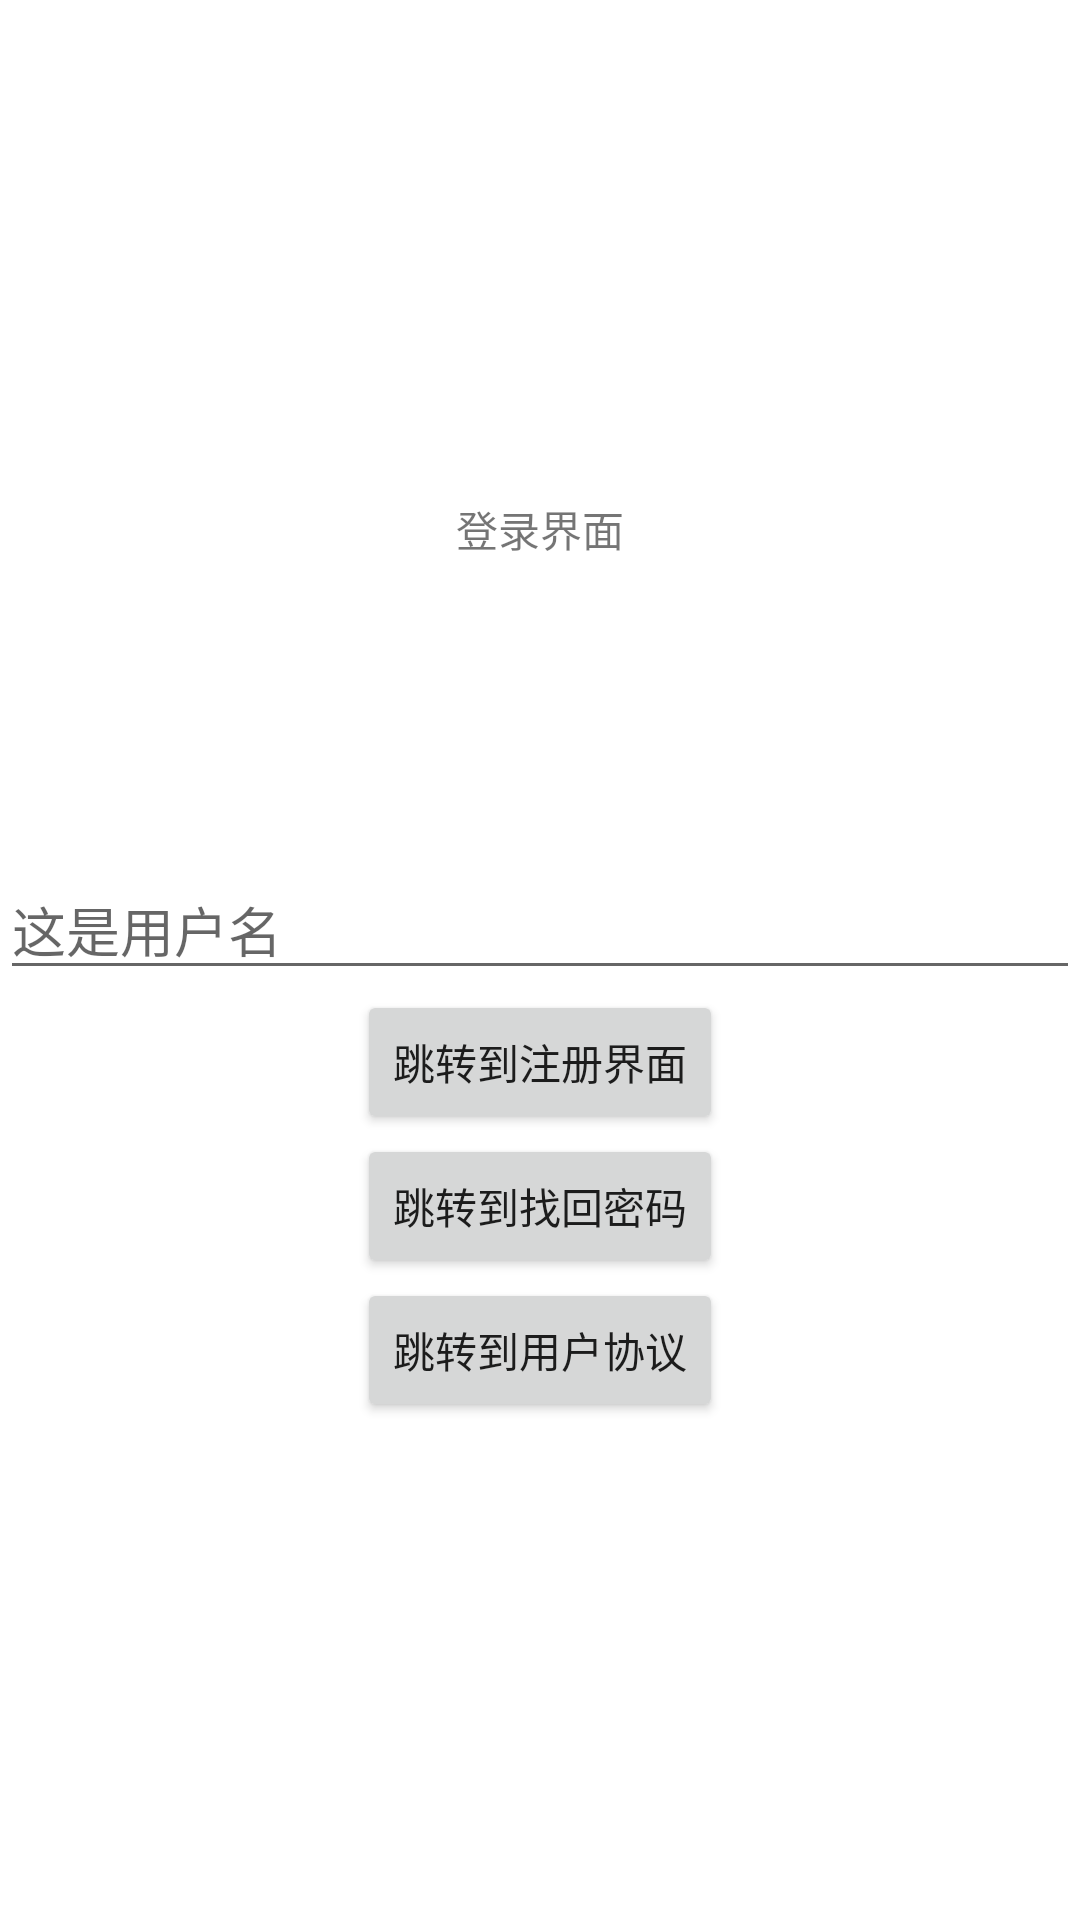

Produce the Android XML layout that renders to this screen, including the resource entries it uses.
<!-- AndroidManifest.xml: application theme Theme.NavigationCourse -->
<!-- res/layout/fragment_login.xml -->
<?xml version="1.0" encoding="utf-8"?>
<LinearLayout xmlns:android="http://schemas.android.com/apk/res/android"
    android:layout_width="match_parent"
    android:layout_height="match_parent"
    android:gravity="center"
    android:orientation="vertical">


    <TextView
        android:layout_width="wrap_content"
        android:layout_height="wrap_content"
        android:text="登录界面" />

    <ImageView
        android:id="@+id/userAvatarIv"
        android:layout_width="100dp"
        android:layout_height="100dp"
        android:src="@mipmap/ic_launcher"
        android:transitionName="userAvatarTn" />

    <EditText
        android:layout_width="match_parent"
        android:layout_height="wrap_content"
        android:id="@+id/userNameInput"
        android:transitionName="userNameTn"
        android:hint="这是用户名"
        />

    <Button
        android:id="@+id/toRegisterPage"
        android:layout_width="wrap_content"
        android:layout_height="wrap_content"
        android:text="跳转到注册界面" />

    <Button
        android:id="@+id/toForgetPage"
        android:layout_width="wrap_content"
        android:layout_height="wrap_content"
        android:text="跳转到找回密码" />

    <Button
        android:id="@+id/toAgreementPage"
        android:layout_width="wrap_content"
        android:layout_height="wrap_content"
        android:text="跳转到用户协议" />
</LinearLayout>
<!-- resources referenced by this layout -->
<resources>
  <style name="Theme.NavigationCourse" parent="Theme.MaterialComponents.DayNight.DarkActionBar">
          
          <item name="colorPrimary">@color/purple_500</item>
          <item name="colorPrimaryVariant">@color/purple_700</item>
          <item name="colorOnPrimary">@color/white</item>
          
          <item name="colorSecondary">@color/teal_200</item>
          <item name="colorSecondaryVariant">@color/teal_700</item>
          <item name="colorOnSecondary">@color/black</item>
          
          <item name="android:statusBarColor" tools:targetApi="l">?attr/colorPrimaryVariant</item>
          
  
          <item name="android:windowAnimationStyle">@style/activityAnimation</item>
      </style>
  <style name="activityAnimation" parent="@android:style/Animation">
          <item name="android:activityOpenEnterAnimation">@anim/slide_from_right_to_left_in</item>
          <item name="android:activityOpenExitAnimation">@anim/slide_from_right_to_left_out</item>
          <item name="android:activityCloseEnterAnimation">@anim/slide_from_left_to_right_in</item>
          <item name="android:activityCloseExitAnimation">@anim/slide_from_left_to_right_out</item>
      </style>
  <!-- not gathered from this repository: default colours our renderer supplied (Android Studio template values) -->
  <color name="purple_500">#FF6200EE</color>
  <color name="purple_700">#FF3700B3</color>
  <color name="teal_200">#FF03DAC5</color>
  <color name="teal_700">#FF018786</color>
  <color name="black">#FF000000</color>
  <color name="white">#FFFFFFFF</color>
</resources>
